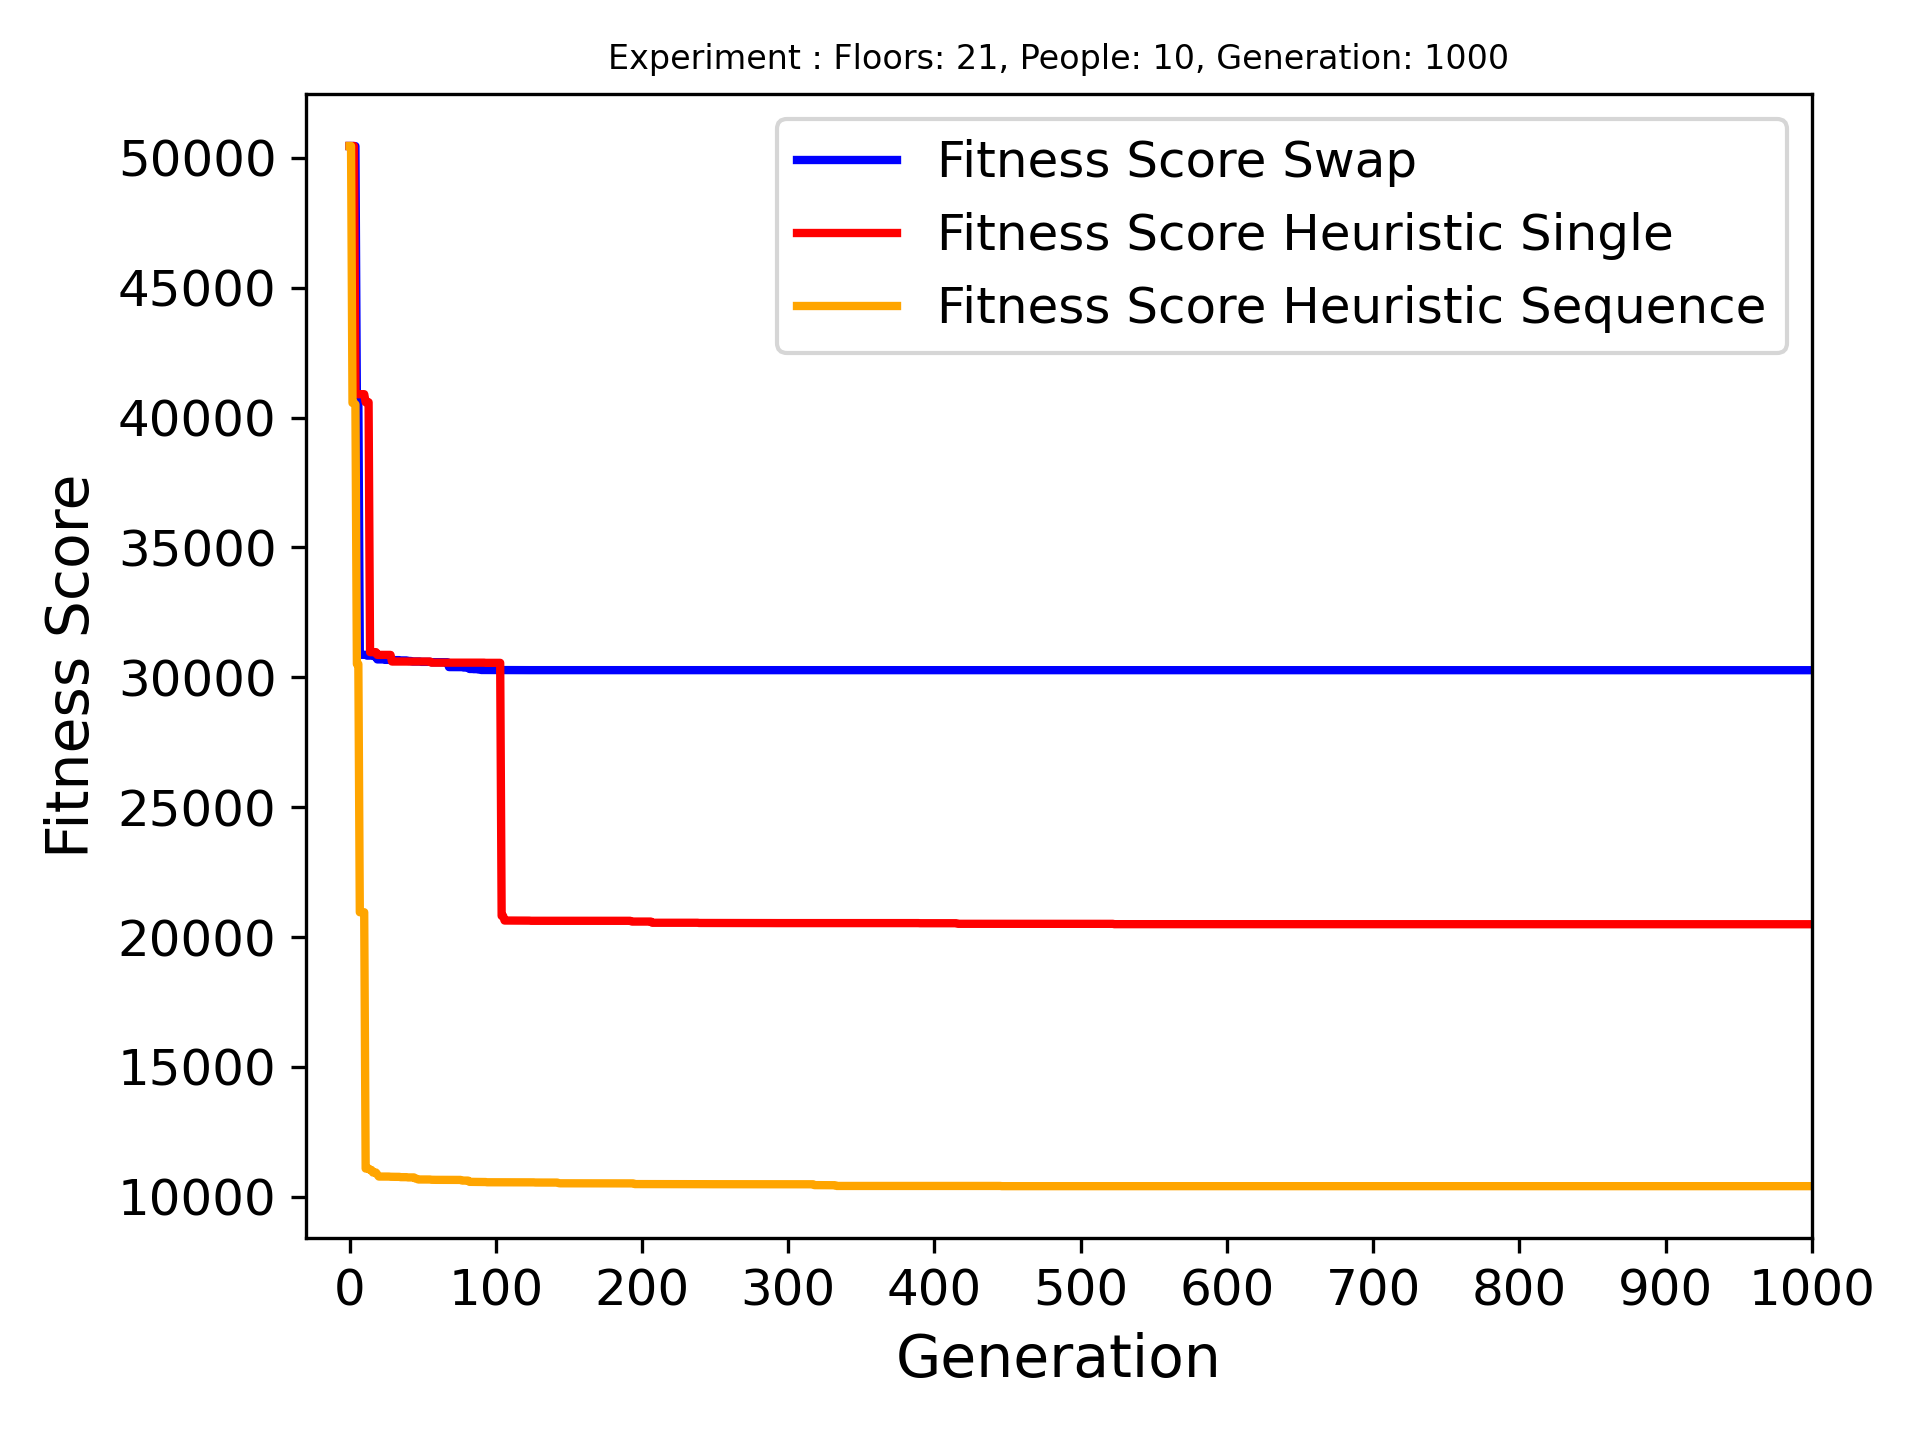

The table this chart was drawn from, first rows:
Name, Crossover Name, Arrvied, Best Fitness, Best Genome, Genome Length
Floors: 21, People: 10, Generation: 1000, swap_last_halves, 7/10, 30274, [3, 13, 15, 19, 20, 10, 8, 5, 6, 7, 17, …, 13
Floors: 21, People: 10, Generation: 1000, heuristic_crossover_single_gene, 8/10, 20495, [16, 13, 20, 19, 8, 2, 5, 6, 7, 18, 12, …, 15
Floors: 21, People: 10, Generation: 1000, heuristic_crossover_sequense_of_genes, 9/10, 10413, [5, 6, 7, 11, 0, 1, 3, 14, 15, 20, 16, 8…, 17
